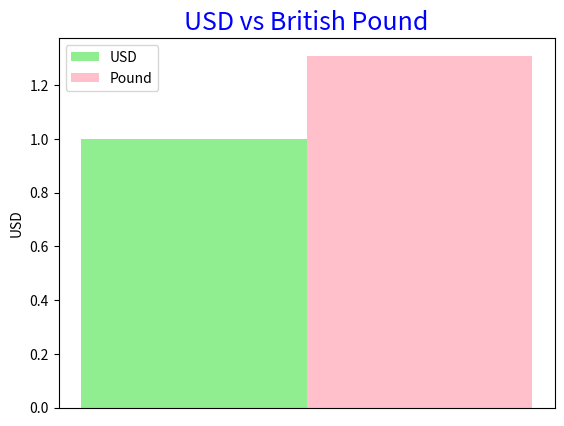

Here is the Python script that generated this plot:
import matplotlib.pyplot as plt
import numpy as np

# Information on USD to Sterling pound obtained from google search 4/16/2022

usd = [1]
pound = [1.31]

barWidth=.25

#position of bar on x axis
br1 = np.arange(len(usd)) 
br2 = [x + barWidth for x in br1]

plt.xticks([1],['money']) 

# creating the bar plot 
plt.bar(br1, usd, color ='lightgreen', width=barWidth, label="USD") 
plt.bar(br2, pound, color="pink",  width=barWidth, label="Pound")
  
plt.ylabel("USD") 
plt.title("USD vs British Pound", c="blue", fontsize=18) 
plt.legend(loc="best")
plt.show()

#EOF